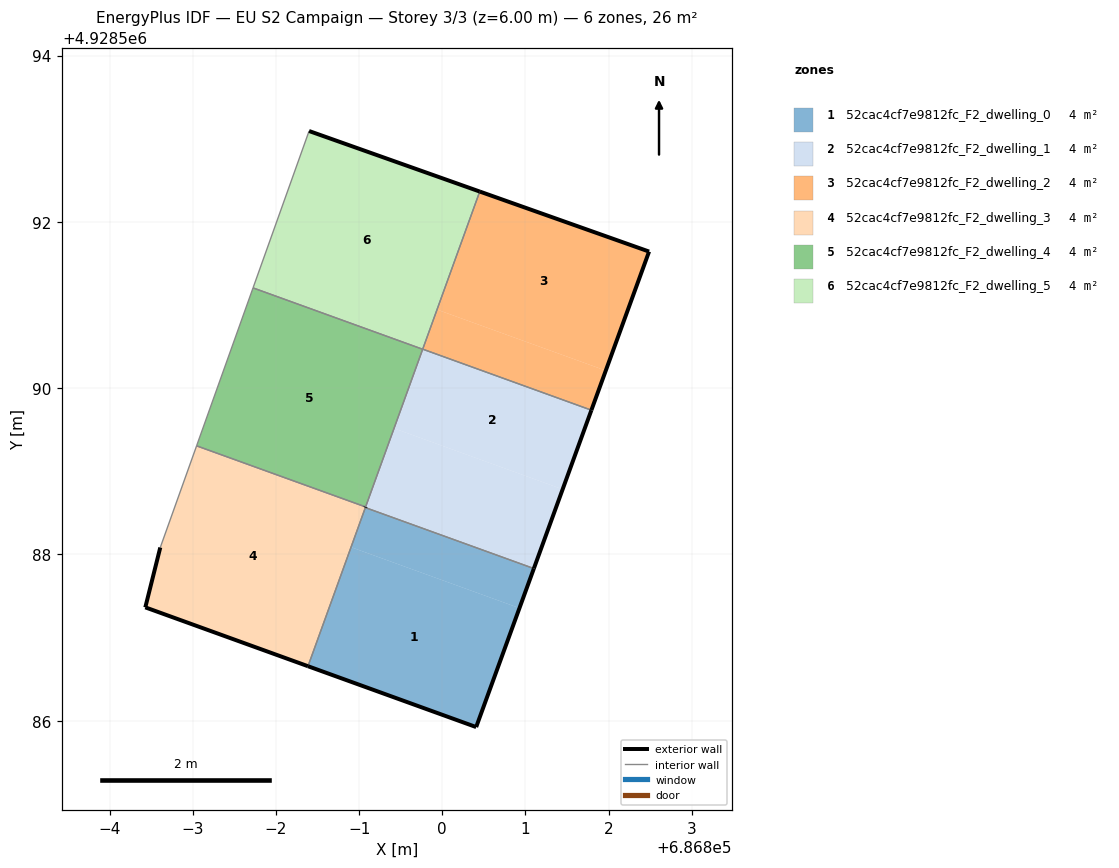
=== STOREY PLAN SPEC (per zone: floor XY polygon, exterior-wall plan segments, windows/doors) ===
zone 1: 52cac4cf7e9812fc_F2_dwelling_0  (4.4 m²)
  floor: (686800.41, 4928585.92) (686800.93, 4928587.35) (686798.90, 4928588.09) (686798.39, 4928586.66)
  floor: (686800.93, 4928587.35) (686801.10, 4928587.83) (686799.08, 4928588.56) (686798.90, 4928588.09)
  exterior wall: (686801.10, 4928587.83) – (686800.41, 4928585.92)  [2.0 m]
  exterior wall: (686800.41, 4928585.92) – (686798.39, 4928586.66)  [2.2 m]
  interior walls: 2
zone 2: 52cac4cf7e9812fc_F2_dwelling_1  (4.4 m²)
  floor: (686801.10, 4928587.83) (686801.45, 4928588.78) (686799.42, 4928589.52) (686799.08, 4928588.56)
  floor: (686801.45, 4928588.78) (686801.79, 4928589.74) (686799.77, 4928590.47) (686799.42, 4928589.52)
  exterior wall: (686801.79, 4928589.74) – (686801.10, 4928587.83)  [2.0 m]
  exterior wall: (686799.07, 4928588.56) – (686799.08, 4928588.57)  [0.0 m]
  interior walls: 3
zone 3: 52cac4cf7e9812fc_F2_dwelling_2  (4.4 m²)
  floor: (686801.79, 4928589.74) (686801.97, 4928590.21) (686799.94, 4928590.94) (686799.77, 4928590.47)
  floor: (686801.97, 4928590.21) (686802.49, 4928591.64) (686800.45, 4928592.37) (686799.94, 4928590.94)
  exterior wall: (686800.45, 4928592.37) – (686802.49, 4928591.64)  [2.2 m]
  exterior wall: (686802.49, 4928591.64) – (686801.79, 4928589.74)  [2.0 m]
  interior walls: 2
zone 4: 52cac4cf7e9812fc_F2_dwelling_3  (4.4 m²)
  floor: (686798.39, 4928586.66) (686799.08, 4928588.57) (686797.05, 4928589.31) (686796.61, 4928588.08) (686796.43, 4928587.36)
  exterior wall: (686798.39, 4928586.66) – (686796.43, 4928587.36)  [2.1 m]
  exterior wall: (686796.43, 4928587.36) – (686796.61, 4928588.08)  [0.7 m]
  interior walls: 4
zone 5: 52cac4cf7e9812fc_F2_dwelling_4  (4.4 m²)
  floor: (686799.08, 4928588.57) (686799.76, 4928590.47) (686797.72, 4928591.21) (686797.05, 4928589.31)
  interior walls: 4
zone 6: 52cac4cf7e9812fc_F2_dwelling_5  (4.4 m²)
  floor: (686799.76, 4928590.47) (686800.45, 4928592.37) (686798.40, 4928593.09) (686797.72, 4928591.21)
  exterior wall: (686798.40, 4928593.09) – (686800.45, 4928592.37)  [2.2 m]
  interior walls: 3

=== DERIVED (storey summary) ===
Building: EU S2 Campaign
Storey: 3 of 3  (floor level z = 6.00 m)
Storey gross floor area: 26.2 m²
Zones on this storey: 6
  - 52cac4cf7e9812fc_F2_dwelling_0: floor 4.4 m²; exterior wall 4.2 m (12.5 m²); WWR 0.0%
  - 52cac4cf7e9812fc_F2_dwelling_1: floor 4.4 m²; exterior wall 2.0 m (6.1 m²); WWR 0.0%
  - 52cac4cf7e9812fc_F2_dwelling_2: floor 4.4 m²; exterior wall 4.2 m (12.6 m²); WWR 0.0%
  - 52cac4cf7e9812fc_F2_dwelling_3: floor 4.4 m²; exterior wall 2.8 m (8.5 m²); WWR 0.0%
  - 52cac4cf7e9812fc_F2_dwelling_4: floor 4.4 m²
  - 52cac4cf7e9812fc_F2_dwelling_5: floor 4.4 m²; exterior wall 2.2 m (6.5 m²); WWR 0.0%
Zone adjacency (shared interzone walls):
  - 52cac4cf7e9812fc_F2_dwelling_0 ↔ 52cac4cf7e9812fc_F2_dwelling_1
  - 52cac4cf7e9812fc_F2_dwelling_0 ↔ 52cac4cf7e9812fc_F2_dwelling_3
  - 52cac4cf7e9812fc_F2_dwelling_1 ↔ 52cac4cf7e9812fc_F2_dwelling_2
  - 52cac4cf7e9812fc_F2_dwelling_1 ↔ 52cac4cf7e9812fc_F2_dwelling_4
  - 52cac4cf7e9812fc_F2_dwelling_2 ↔ 52cac4cf7e9812fc_F2_dwelling_5
  - 52cac4cf7e9812fc_F2_dwelling_3 ↔ 52cac4cf7e9812fc_F2_dwelling_4
  - 52cac4cf7e9812fc_F2_dwelling_4 ↔ 52cac4cf7e9812fc_F2_dwelling_5